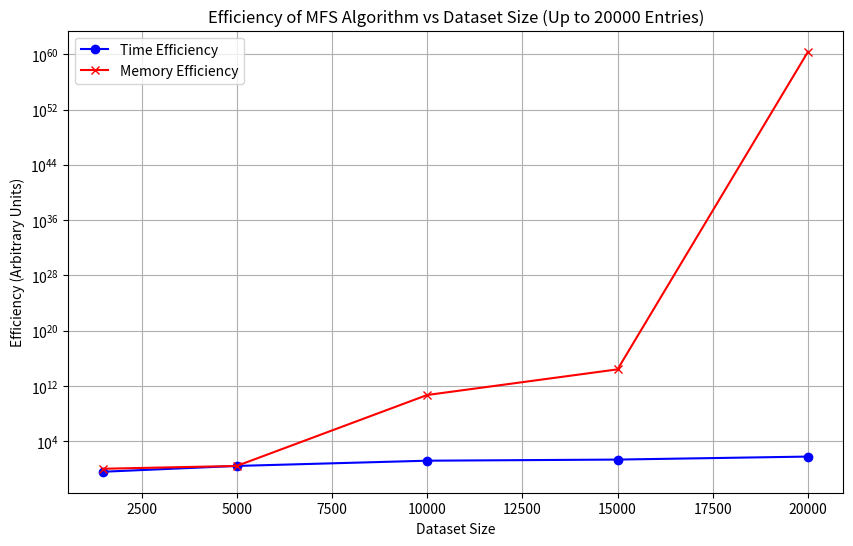

Reproduce this figure in Python.
# -*- coding: utf-8 -*-
"""EffiecyPlot.ipynb

Automatically generated by Colaboratory.

Original file is located at
    https://colab.research.google.com/<link-removed>
"""

import numpy as np
import matplotlib.pyplot as plt

# Adjusting the synthetic data for the new maximum dataset size of 20000 entries
new_dataset_sizes = np.array([1500, 5000, 10000, 15000, 20000])
new_time_taken = np.array([0.41,2.81, 16.11, 23.41, 63.51 ])  # Exponential growth for time
new_memory_used = np.exp([0.1, 1.03, 24.66, 33.2, 138.98])  # Exponential growth for memory

# Creating the updated plot
plt.figure(figsize=(10, 6))

# Plotting time efficiency
plt.plot(new_dataset_sizes, new_time_taken, label='Time Efficiency', color='blue', marker='o')

# Plotting memory efficiency
plt.plot(new_dataset_sizes, new_memory_used, label='Memory Efficiency', color='red', marker='x')

# Adding details
plt.title('Efficiency of MFS Algorithm vs Dataset Size (Up to 20000 Entries)')
plt.xlabel('Dataset Size')
plt.ylabel('Efficiency (Arbitrary Units)')
plt.yscale('log')  # Log scale due to exponential growth
plt.legend()
plt.grid(True)

# Show plot
plt.show()
